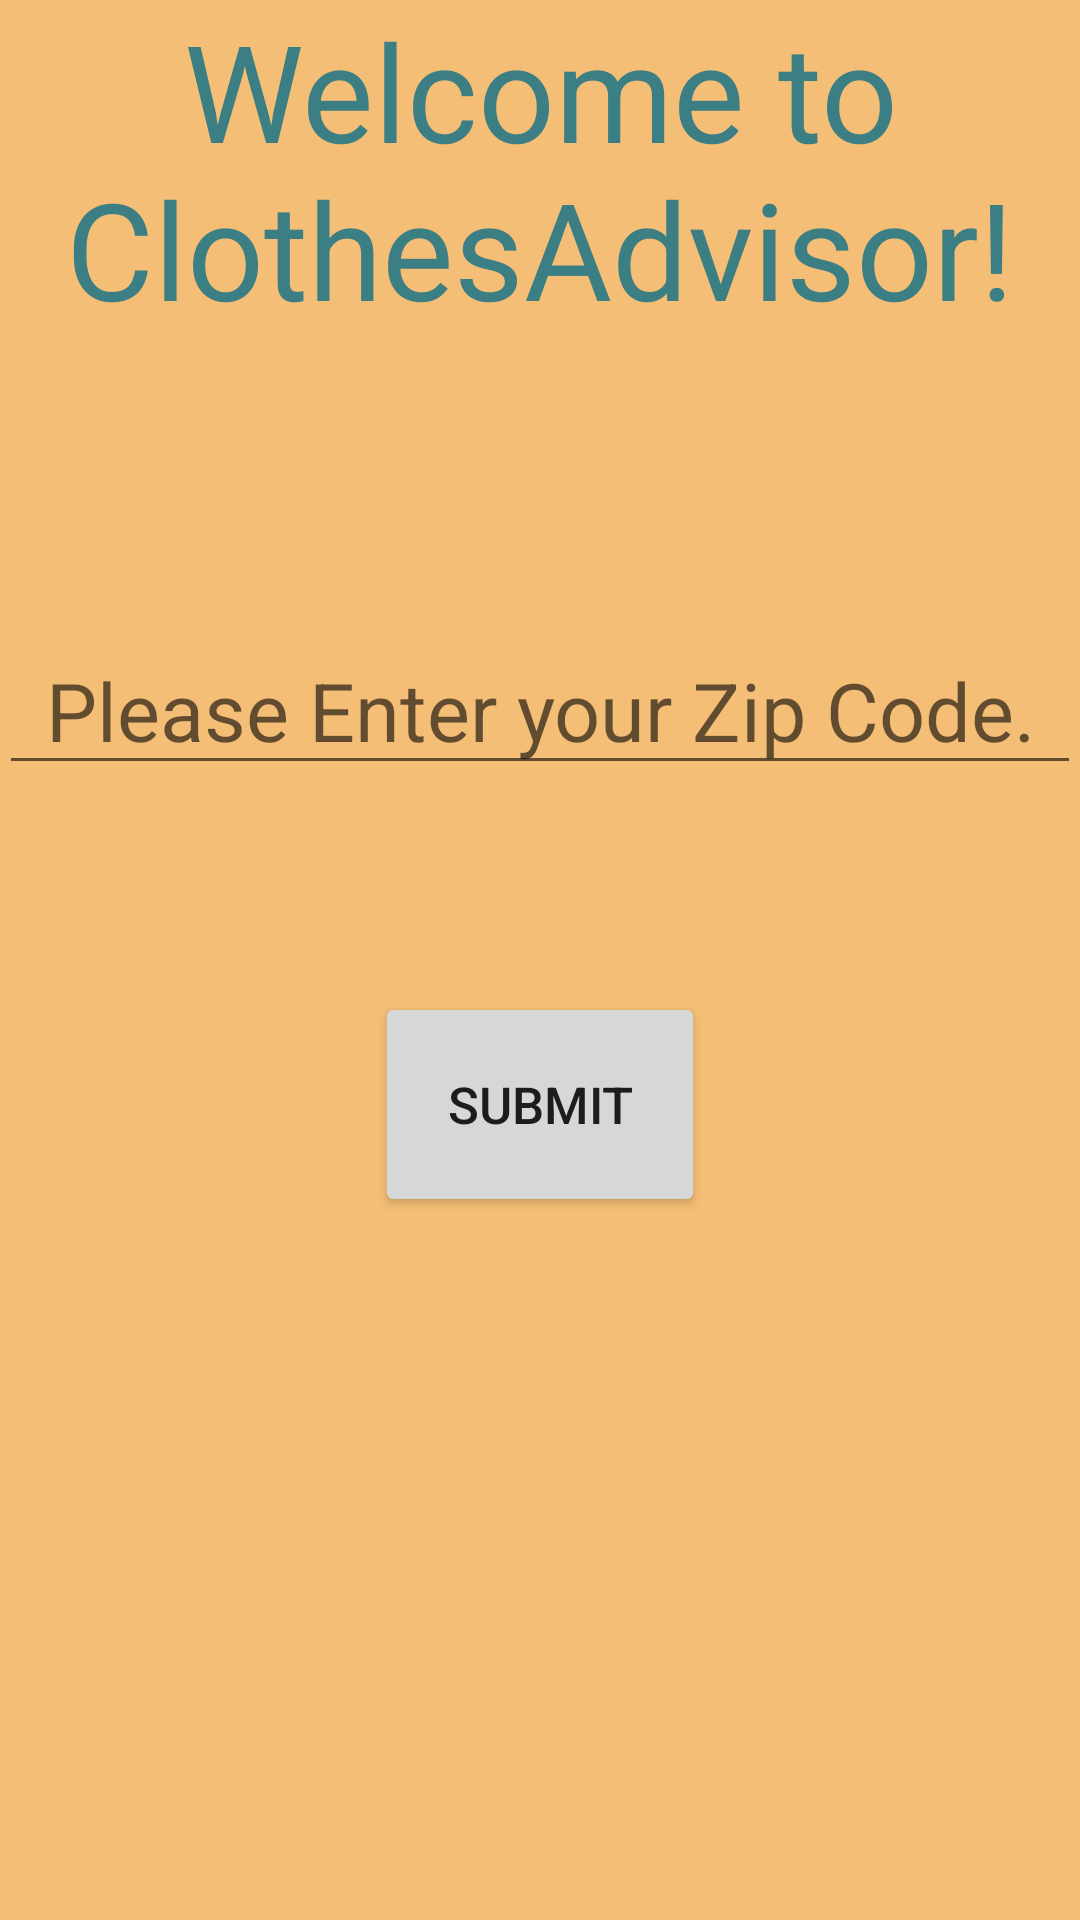

Layout XML and referenced resources for this Android screen:
<!-- AndroidManifest.xml: application theme AppTheme -->
<!-- res/layout/activity_start.xml -->
<?xml version="1.0" encoding="utf-8"?>

<RelativeLayout xmlns:android="http://schemas.android.com/apk/res/android"
    xmlns:tools="http://schemas.android.com/tools"
    android:id="@+id/activity_start"
    android:layout_width="match_parent"
    android:layout_height="match_parent"
    android:paddingBottom="@dimen/activity_vertical_margin"
    android:paddingLeft="@dimen/activity_horizontal_margin"
    android:paddingRight="@dimen/activity_horizontal_margin"
    android:paddingTop="@dimen/activity_vertical_margin"
    tools:context="csc214.project3.StartActivity">

    <TextView
        android:gravity="center_horizontal"
        android:textSize="45sp"
        style="@style/TextView1"
        android:text="@string/welcome_to_clothesadvisor222"
        android:layout_width="match_parent"
        android:layout_height="wrap_content"
        android:layout_alignParentTop="true"
        android:layout_alignParentStart="true"
        android:id="@+id/textView5" />

    <EditText
        android:gravity="center_horizontal"
        android:textSize="27sp"
        android:hint="@string/please_enter_your_zip_code"
        android:layout_width="match_parent"
        android:layout_height="wrap_content"
        android:layout_below="@+id/textView5"
        android:layout_alignParentStart="true"
        android:layout_marginTop="96dp"
        android:id="@+id/ET_start_zip" />

    <Button
        android:textSize="17sp"
        android:text="@string/submit111"
        android:layout_width="110dp"
        android:layout_height="75dp"
        android:layout_below="@+id/ET_start_zip"
        android:layout_centerHorizontal="true"
        android:layout_marginTop="69dp"
        android:id="@+id/Butt_start_submit" />
</RelativeLayout>
<!-- resources referenced by this layout -->
<resources>
  <string name="please_enter_your_zip_code">Please Enter your Zip Code.</string>
  <string name="submit111">Submit</string>
  <string name="welcome_to_clothesadvisor222">Welcome to ClothesAdvisor!</string>
  <style name="TextView1">
          <item name="android:textColor">@color/custom3</item>
      </style>
  <style name="AppTheme" parent="Theme.AppCompat.Light.DarkActionBar">
          
  
          <item name="android:background">#f5be76</item>
          <item name="android:actionMenuTextColor">#18a4e7</item>
          <item name="android:titleTextStyle">@color/custom2</item>
          
          
          
      </style>
  <color name="custom3">#3b7e83</color>
  <color name="custom2">#5fb5bd</color>
</resources>
